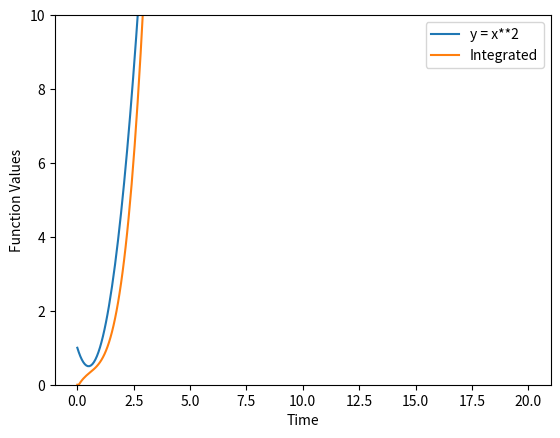

Generate this figure with matplotlib:
import numpy as np
import matplotlib.pyplot as plt
import pandas as pd

order = 300
x = np.linspace(start= 0, stop= 20,num= order)
y = 2*x**2 - 2*x+1


integrated = np.array([np.trapz(y[:i],x= x[:i] ) for i in range(order) ])  


def integrate(x, y):
    return np.array([np.trapz(y[:i],x= x[:i] ) for i in range(x.size) ])

fig, ax = plt.subplots()


# ax.plot(x, y )
ax.plot(x, y)
ax.plot(x, integrated) 
plt.ylim(0,10)


plt.xlabel('Time')
plt.ylabel('Function Values')
plt.legend(['y = x**2', 'Integrated'])

plt.show()


